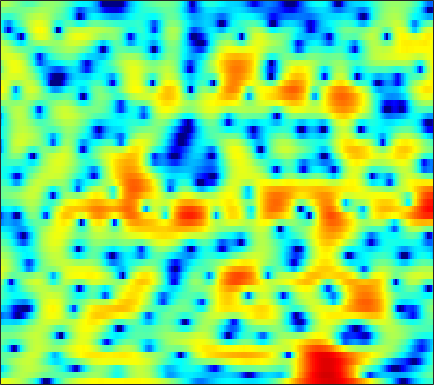

Values plotted in this chart, from the file beside it:
3.896, 3.7844, 3.6337, 3.4578, 3.311, 3.09, 2.8297, 2.6053, 2.2364, 1.8009, 1.2627, 0.79208, 0.044675, -0.84848, -1.6274, -2.9227, -4.4968, -6.0033, -8.6279, -12.497, -19.65, -34.64, -17.395, -11.237
-3.284, -2.752, -1.887, -0.9983, -0.3858, 0.3296, 0.9125, 1.264, 1.612, 1.827, 1.922, 1.91, 1.803, 1.603, 1.392, 1.047, 0.6581, 0.3464, -0.07004, -0.453, -0.7742, -0.9722, -1.161, -1.272
-6.494, -5.486, -4.03, -2.666, -1.748, -0.6898, 0.1835, 0.72, 1.315, 1.749, 2.046, 2.193, 2.292, 2.285, 2.217, 2.061, 1.821, 1.602, 1.267, 0.8884, 0.4805, 0.1562, -0.2974, -0.7768
-1.74, -1.348, -0.8051, -0.2513, 0.1512, 0.6814, 1.149, 1.477, 1.862, 2.174, 2.4, 2.509, 2.57, 2.515, 2.399, 2.117, 1.691, 1.27, 0.5752, -0.2934, -1.323, -2.191, -3.438, -4.655
-1.263, -1.158, -1.117, -1.118, -1.109, -0.9934, -0.7264, -0.3963, 0.1706, 0.8354, 1.486, 1.931, 2.422, 2.763, 2.9, 2.9, 2.688, 2.389, 1.774, 0.8904, -0.305, -1.41, -3.208, -5.274
-2.43, -3.129, -4.502, -6.603, -9.028, -14.62, -27.21, -15.98, -8.985, -5.137, -2.586, -1.176, 0.2369, 1.248, 1.8, 2.288, 2.546, 2.609, 2.522, 2.291, 1.955, 1.671, 1.27, 0.925
-0.9834, -1.325, -1.876, -2.472, -2.896, -3.284, -3.324, -3.077, -2.417, -1.527, -0.5867, 0.08463, 0.8776, 1.515, 1.884, 2.229, 2.409, 2.434, 2.327, 2.075, 1.675, 1.298, 0.7021, 0.04424
-0.1549, -0.2242, -0.2993, -0.3386, -0.3377, -0.2877, -0.1583, 0.006776, 0.2968, 0.6493, 1.037, 1.335, 1.721, 2.06, 2.264, 2.455, 2.521, 2.473, 2.27, 1.887, 1.28, 0.66, -0.4579, -1.992
-2.064, -2.059, -2.03, -1.983, -1.919, -1.788, -1.615, -1.448, -1.157, -0.7957, -0.3684, -0.02095, 0.4663, 0.9426, 1.278, 1.668, 1.972, 2.125, 2.216, 2.165, 1.936, 1.65, 1.114, 0.4181
-6.675, -6.424, -6.165, -6.109, -6.142, -6.281, -6.397, -6.392, -6.197, -5.702, -4.938, -4.224, -3.19, -2.119, -1.322, -0.3193, 0.5833, 1.184, 1.85, 2.35, 2.701, 2.868, 2.949, 2.895
-10.46, -9.499, -9.066, -9.501, -10.36, -12.25, -15.03, -17.58, -19.11, -16.91, -13.92, -11.94, -9.543, -7.229, -5.533, -3.399, -1.483, -0.2145, 1.225, 2.371, 3.239, 3.726, 4.161, 4.375
-5.851, -6.139, -6.784, -7.865, -9.002, -11.03, -13.53, -15.34, -17.12, -17.9, -19.35, -22.41, -27.08, -16.73, -11.65, -6.94, -3.552, -1.575, 0.5064, 2.096, 3.293, 3.949, 4.558, 4.865
-2.79, -3.252, -3.949, -4.7, -5.31, -6.165, -7.021, -7.626, -8.379, -8.97, -9.343, -9.38, -8.81, -7.491, -6.097, -4.085, -2.146, -0.8434, 0.6489, 1.863, 2.807, 3.334, 3.824, 4.07
-1.878, -2.322, -2.971, -3.574, -3.971, -4.365, -4.603, -4.629, -4.548, -4.343, -3.961, -3.576, -2.966, -2.245, -1.634, -0.7802, 0.05547, 0.6471, 1.34, 1.919, 2.345, 2.578, 2.771, 2.835
-1.435, -2.373, -3.806, -5.276, -6.113, -6.472, -5.882, -5.12, -3.901, -2.758, -1.756, -1.091, -0.304, 0.383, 0.8365, 1.342, 1.746, 1.959, 2.135, 2.178, 2.068, 1.931, 1.677, 1.438
0.6877, -0.8669, -3.734, -8.21, -13.64, -15.86, -8.871, -5.753, -3.061, -1.233, 0.05262, 0.7829, 1.555, 2.156, 2.496, 2.826, 2.99, 2.981, 2.76, 2.228, 1.336, 0.4024, -1.208, -2.988
3.269, 2.468, 1.306, 0.1787, -0.5138, -1.074, -1.184, -1.08, -0.8557, -0.6825, -0.5694, -0.5035, -0.3698, -0.1313, 0.1353, 0.5617, 0.9494, 1.148, 1.169, 0.8313, 0.02295, -1.026, -3.081, -6.019
3.637, 3.226, 2.597, 1.908, 1.357, 0.5886, -0.2478, -0.9464, -2.027, -3.385, -5.166, -6.768, -8.962, -9.7, -8.552, -6.1, -3.933, -2.655, -1.417, -0.6277, -0.2201, -0.08414, -0.05887, -0.04009
2.893, 2.622, 2.142, 1.541, 1.014, 0.206, -0.7518, -1.589, -2.921, -4.557, -6.627, -8.525, -11.24, -12.23, -10.75, -7.791, -5.222, -3.686, -2.067, -0.849, 0.06537, 0.5968, 1.14, 1.551
1.625, 1.41, 1.007, 0.4818, 0.02082, -0.6802, -1.457, -2.077, -2.918, -3.739, -4.458, -4.867, -5.127, -5.006, -4.636, -3.833, -2.827, -2.034, -1.005, -0.07401, 0.7269, 1.237, 1.772, 2.156
0.3278, 0.1052, -0.3083, -0.8577, -1.356, -2.109, -2.933, -3.557, -4.338, -4.939, -5.258, -5.272, -4.975, -4.363, -3.747, -2.814, -1.822, -1.074, -0.1234, 0.7433, 1.496, 1.969, 2.47, 2.816
-1.103, -1.348, -1.834, -2.517, -3.163, -4.233, -5.567, -6.748, -8.569, -10.43, -11.5, -11.11, -9.365, -7.15, -5.584, -3.742, -2.145, -1.106, 0.1019, 1.119, 1.965, 2.483, 3.045, 3.438
-3.047, -3.27, -3.732, -4.374, -5.001, -6.087, -7.528, -8.954, -11.45, -15.12, -19.18, -17.71, -12.69, -8.836, -6.655, -4.339, -2.517, -1.378, -0.1038, 0.9597, 1.829, 2.391, 3.014, 3.497
-5.591, -5.696, -5.882, -6.188, -6.511, -7.043, -7.625, -8.077, -8.567, -8.786, -8.553, -8.01, -6.902, -5.52, -4.462, -3.138, -1.976, -1.22, -0.3409, 0.4196, 1.126, 1.637, 2.289, 2.914
-9.419, -8.749, -8.107, -7.956, -8.13, -8.633, -9.161, -9.307, -8.904, -7.827, -6.451, -5.406, -4.07, -2.971, -2.289, -1.599, -1.195, -1.068, -1.069, -1.138, -1.001, -0.6419, 0.2334, 1.396
-12.25, -9.885, -8.297, -7.959, -8.5, -10.55, -15.28, -24.71, -17.97, -10.03, -5.926, -3.9, -2.003, -0.7824, -0.2539, -0.04399, -0.4278, -1.159, -2.922, -5.987, -11.16, -12.75, -6.686, -2.114
-5.993, -5.474, -4.947, -4.757, -4.869, -5.294, -5.738, -5.794, -5.16, -3.791, -2.232, -1.172, -0.07005, 0.6526, 0.9152, 0.868, 0.3699, -0.3134, -1.646, -3.275, -4.639, -4.861, -3.764, -1.926
-2.522, -2.233, -1.908, -1.668, -1.523, -1.335, -1.126, -0.9095, -0.4855, 0.04299, 0.6119, 1.027, 1.479, 1.752, 1.821, 1.71, 1.347, 0.9098, 0.1543, -0.7523, -1.665, -2.291, -2.895, -3.107
-0.9042, -0.6627, -0.4123, -0.2149, -0.08695, 0.08815, 0.3014, 0.5033, 0.829, 1.214, 1.636, 1.94, 2.288, 2.534, 2.602, 2.537, 2.235, 1.84, 1.061, -0.06929, -1.693, -3.334, -6.503, -11.74
-1.053, -0.9143, -0.8658, -0.9452, -1.068, -1.256, -1.326, -1.262, -0.9431, -0.3831, 0.3273, 0.8846, 1.593, 2.17, 2.492, 2.717, 2.721, 2.559, 2.092, 1.334, 0.2306, -0.8279, -2.465, -4.011
-2.574, -2.57, -2.891, -3.63, -4.472, -5.98, -7.743, -8.673, -8.22, -6.172, -3.904, -2.413, -0.7965, 0.4364, 1.159, 1.869, 2.329, 2.523, 2.601, 2.499, 2.259, 2.017, 1.667, 1.369
-3.975, -4.008, -4.448, -5.411, -6.569, -8.875, -12.5, -15.78, -14.98, -10.25, -6.736, -4.813, -2.902, -1.462, -0.6171, 0.3029, 1.022, 1.458, 1.93, 2.277, 2.526, 2.657, 2.763, 2.808
-4.139, -4.024, -4.083, -4.365, -4.704, -5.275, -5.807, -6.024, -5.952, -5.45, -4.722, -4.152, -3.434, -2.76, -2.275, -1.597, -0.8654, -0.2919, 0.4709, 1.186, 1.803, 2.199, 2.62, 2.932
-3.692, -3.342, -2.937, -2.637, -2.49, -2.394, -2.39, -2.453, -2.6, -2.857, -3.259, -3.688, -4.414, -5.17, -5.524, -5.326, -4.263, -3.146, -1.61, -0.2469, 0.8758, 1.559, 2.269, 2.805
-4.389, -3.537, -2.413, -1.444, -0.8588, -0.2809, 0.03531, 0.08902, -0.09908, -0.6503, -1.66, -2.814, -5.167, -9.233, -15.2, -23.36, -10.13, -6.231, -3.05, -1.026, 0.3398, 1.065, 1.781, 2.29
-8.63, -5.971, -3.265, -1.278, -0.149, 0.954, 1.655, 1.95, 2.027, 1.764, 1.153, 0.4643, -0.7087, -2.003, -2.802, -3.172, -2.643, -1.947, -1.046, -0.405, -0.1293, -0.121, -0.2569, -0.3955
-7.859, -5.643, -3.163, -1.188, -0.007256, 1.22, 2.103, 2.555, 2.91, 3.011, 2.892, 2.682, 2.299, 1.858, 1.54, 1.161, 0.8293, 0.5682, 0.1123, -0.604, -1.752, -3.026, -5.576, -9.333
-4.718, -3.739, -2.375, -1.068, -0.1784, 0.8429, 1.653, 2.116, 2.558, 2.796, 2.856, 2.804, 2.617, 2.327, 2.053, 1.624, 1.117, 0.6746, -0.04024, -0.9714, -2.182, -3.347, -5.26, -7.342
-4.682, -3.793, -2.574, -1.41, -0.6078, 0.3255, 1.077, 1.524, 1.944, 2.174, 2.225, 2.158, 1.941, 1.609, 1.298, 0.83, 0.3314, -0.04839, -0.5505, -1.035, -1.504, -1.83, -2.184, -2.352
-6.342, -4.938, -3.212, -1.736, -0.8047, 0.2185, 0.9996, 1.431, 1.789, 1.93, 1.853, 1.653, 1.22, 0.6115, 0.07506, -0.6856, -1.396, -1.819, -2.122, -2.124, -1.889, -1.602, -1.164, -0.6704
-7.857, -5.455, -3.059, -1.302, -0.2812, 0.7588, 1.489, 1.849, 2.114, 2.123, 1.864, 1.487, 0.699, -0.4571, -1.595, -3.498, -5.717, -7.169, -7.627, -6.191, -4.195, -2.845, -1.356, -0.1876
-3.977, -2.679, -1.242, -0.1216, 0.5341, 1.181, 1.619, 1.835, 1.989, 1.951, 1.69, 1.316, 0.5032, -0.7548, -2.094, -4.628, -8.441, -12.4, -13.95, -8.933, -5.271, -3.358, -1.496, -0.1882
0.08893, 0.3492, 0.572, 0.6339, 0.5781, 0.4421, 0.3413, 0.3608, 0.5069, 0.7515, 0.9508, 0.9798, 0.7966, 0.3286, -0.2052, -1.111, -2.046, -2.589, -2.903, -2.692, -2.136, -1.657, -1.024, -0.4754
3.127, 2.782, 2.066, 0.9435, -0.2184, -2.163, -4.12, -4.737, -3.656, -1.674, 0.00835, 0.9084, 1.663, 1.968, 1.965, 1.744, 1.333, 0.962, 0.4241, -0.1105, -0.6193, -0.9983, -1.481, -1.83
4.878, 4.37, 3.366, 1.848, 0.2389, -2.877, -7.488, -9.824, -6.045, -2.078, 0.4098, 1.631, 2.628, 3.09, 3.152, 2.926, 2.388, 1.791, 0.777, -0.4926, -2.045, -3.364, -5.288, -7.212
3.906, 3.745, 3.371, 2.816, 2.285, 1.529, 0.9312, 0.743, 0.9225, 1.425, 1.973, 2.292, 2.515, 2.46, 2.228, 1.645, 0.7703, -0.09886, -1.556, -3.448, -5.933, -8.316, -12.56, -19.1
1.534, 2.079, 2.651, 3.005, 3.143, 3.208, 3.193, 3.152, 3.092, 2.986, 2.816, 2.607, 2.197, 1.598, 1.021, 0.07999, -1.054, -2.022, -3.51, -5.269, -7.362, -9.17, -12.01, -15.31
-0.9746, 0.6353, 2.126, 3.087, 3.564, 3.945, 4.094, 4.082, 3.91, 3.58, 3.075, 2.575, 1.724, 0.6575, -0.2776, -1.647, -3.092, -4.128, -5.37, -6.389, -7.247, -7.892, -8.759, -9.71
0.5415, 1.607, 2.693, 3.442, 3.816, 4.085, 4.134, 4.041, 3.744, 3.259, 2.551, 1.858, 0.6856, -0.843, -2.286, -4.666, -7.628, -9.986, -11.71, -10.64, -8.851, -7.8, -6.815, -6.151
2.773, 2.978, 3.214, 3.356, 3.374, 3.285, 3.079, 2.843, 2.443, 1.918, 1.263, 0.6516, -0.3776, -1.74, -3.083, -5.468, -8.813, -11.98, -14.43, -11.37, -8.126, -6.356, -4.694, -3.54
3.047, 2.853, 2.558, 2.193, 1.867, 1.374, 0.8177, 0.3883, -0.1486, -0.5842, -0.88, -1.044, -1.268, -1.58, -1.913, -2.485, -3.09, -3.46, -3.613, -3.324, -2.714, -2.183, -1.498, -0.9349
1.97, 1.51, 0.8145, 0.03635, -0.5963, -1.556, -2.724, -3.717, -5.093, -5.881, -5.446, -4.444, -2.909, -1.606, -0.8464, -0.115, 0.3611, 0.5997, 0.8244, 0.965, 1.047, 1.058, 1.015, 0.9163
-0.2044, -1.094, -2.381, -3.499, -4.144, -4.924, -6.035, -7.532, -11.37, -21.61, -13.99, -8.096, -3.579, -0.747, 0.7301, 2.132, 3.038, 3.471, 3.752, 3.743, 3.445, 3.034, 2.216, 1.127
-3.663, -5.781, -10.22, -15.85, -14.1, -9.6, -7.127, -6.166, -5.419, -4.653, -3.366, -2.047, -0.1722, 1.508, 2.558, 3.643, 4.381, 4.709, 4.852, 4.653, 4.075, 3.364, 1.943, -0.2259
-4.245, -5.527, -7.543, -8.885, -8.607, -7, -5.226, -4.08, -2.818, -1.721, -0.6947, 0.06284, 1.04, 1.93, 2.517, 3.147, 3.583, 3.763, 3.799, 3.573, 3.068, 2.485, 1.429, 0.04709
-2.275, -2.558, -2.904, -3.089, -3.058, -2.783, -2.318, -1.901, -1.326, -0.7517, -0.1874, 0.2251, 0.7463, 1.236, 1.564, 1.937, 2.208, 2.334, 2.383, 2.281, 2.025, 1.727, 1.209, 0.59
-0.2659, -0.3037, -0.3998, -0.5086, -0.5736, -0.6253, -0.6381, -0.6294, -0.5836, -0.5137, -0.4077, -0.3044, -0.1285, 0.09222, 0.2793, 0.546, 0.8021, 0.9701, 1.135, 1.22, 1.21, 1.143, 0.9699, 0.7131
1.74, 1.688, 1.518, 1.264, 1.027, 0.659, 0.2427, -0.09693, -0.5723, -1.05, -1.489, -1.751, -1.94, -1.913, -1.742, -1.372, -0.9068, -0.5537, -0.1214, 0.2274, 0.4769, 0.5992, 0.678, 0.6646
